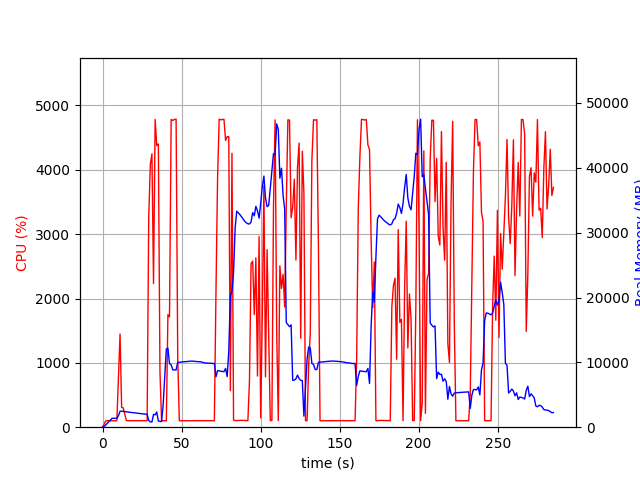

Values plotted in this chart, from the file beside it:
elapsed_time, nproc, cpu, mem_real, mem_virtual
4.410743713378906e-05, 1, 0.0, 7.859, 3185
1.006, 1, 46.7, 87.1, 775
2.013, 1, 98.3, 347.1, 1895
3.02, 1, 100.3, 603.1, 3175
4.026, 1, 100.4, 881.1, 3175
5.032, 1, 99.3, 1113, 5741
6.039, 1, 100.3, 1373, 5229
7.046, 1, 100.3, 1373, 5229
8.052, 1, 99.4, 1373, 5229
9.059, 1, 100.3, 1373, 5229
10.07, 1, 773.5, 1780, 9476
11.08, 1, 1448, 2468, 10186
12.08, 1, 306.9, 2461, 10186
13.09, 1, 300.8, 2463, 10186
14.1, 1, 196.5, 2396, 10226
15.1, 1, 102.3, 2365, 10226
16.11, 1, 102.3, 2347, 10226
17.12, 1, 101.3, 2308, 10226
18.12, 1, 101.3, 2269, 10226
19.13, 1, 101.1, 2233, 10226
20.14, 1, 100.1, 2217, 10226
21.15, 1, 102.2, 2195, 10226
22.16, 1, 101.1, 2149, 10322
23.17, 1, 99.1, 2124, 10322
24.18, 1, 102.0, 2094, 10322
25.19, 1, 101.1, 2063, 10322
26.19, 1, 101.1, 2033, 10322
27.2, 1, 101.1, 2013, 10322
28.21, 1, 101.2, 1989, 10322
29.22, 1, 3256, 1053, 10358
30.24, 1, 4084, 819.2, 10374
31.25, 1, 4248, 814.3, 10930
32.26, 1, 2232, 1968, 10990
33.28, 1, 4783, 1907, 10990
34.3, 1, 4376, 2350, 10990
35.31, 1, 4402, 955.3, 10990
36.33, 1, 868.2, 896.2, 12024
37.34, 1, 99.3, 874.4, 12024
38.34, 1, 101.3, 3448, 38344
39.35, 1, 99.3, 7716, 38344
40.36, 1, 100.2, 12063, 38344
41.37, 1, 1750, 12196, 38344
42.37, 1, 1713, 9792, 38344
43.42, 1, 4783, 9627, 38344
44.45, 1, 4768, 8838, 38344
45.5, 1, 4783, 8834, 38344
46.54, 1, 4786, 8825, 38344
47.58, 1, 1092, 9992, 39145
48.59, 1, 101.2, 10018, 39145
49.59, 1, 99.2, 10042, 39145
50.6, 1, 101.2, 10062, 39145
51.61, 1, 101.3, 10084, 39145
52.62, 1, 99.3, 10115, 39145
53.62, 1, 101.3, 10129, 39145
54.63, 1, 99.3, 10161, 39145
55.64, 1, 101.3, 10175, 39145
56.64, 1, 100.3, 10198, 39145
57.65, 1, 102.3, 10174, 39145
58.66, 1, 101.3, 10165, 39145
59.66, 1, 100.3, 10138, 39145
... 223 more rows
